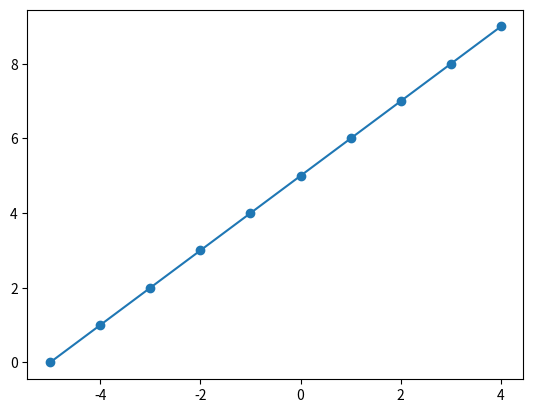

Recreate this plot in Python.
import matplotlib.pyplot as plt

xMin = -5
xMax = 5
step = 1
x = list(range(xMin, xMax, step))

yMin = 0
yMax = 10
step = 1
y = list(range(yMin, yMax, step))

plt.plot(x, y, marker = 'o')
plt.show()
